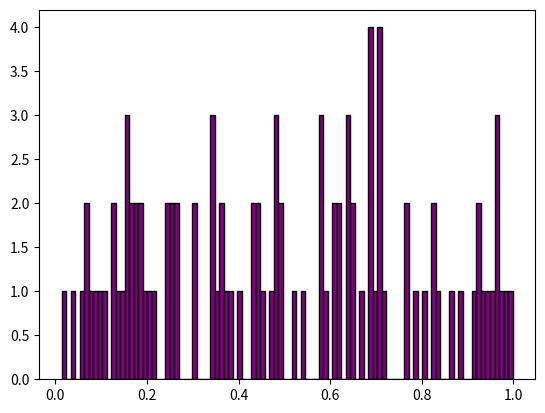

The matplotlib source for this figure:
import numpy as np
import matplotlib.pyplot as plt

# Generate 10 random x and y values between 0 and 1
x = np.random.rand(100)

plt.hist (x, bins=100, color='purple', edgecolor='black')
plt.show()